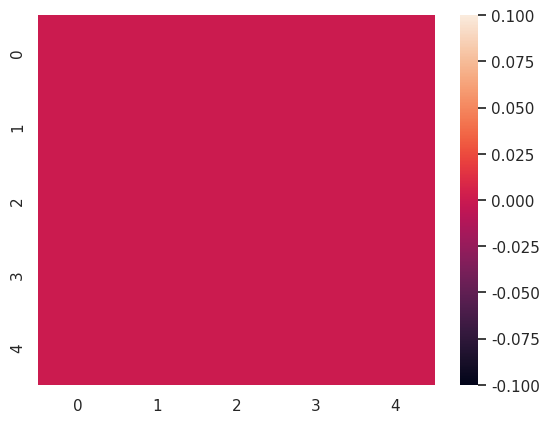

Write Python code to recreate this figure.
import numpy as np
import random
import matplotlib.pyplot as plt
import seaborn as sns; sns.set()

SIZE = 5
SURVIVAL = {1:0.8, 2:0.8}
MATING = 0.85
EMPTY_CELLS = 0.2


def rand_neumann(mat, i, j, offspring):
    """
    Return a random neighbour from the neumann's neighbourhood.
    Only if neighbor has offspring.
    """

    neighbors = []
    neighbors_inds = []
    try:
        if not ((i - 1) < 0):
            if offspring[i-1][j] > 0:
                neighbors.append(mat[i-1][j])
                neighbors_inds.append((i-1, j))
    except:
        pass


    try:
        if not((j - 1) < 0):
            if offspring[i][j-1] > 0:
                neighbors.append(mat[i][j-1])
                neighbors_inds.append((i, j-1))
    except:
        pass


    try:
        if offspring[i+1][j] > 0:
            neighbors.append(mat[i+1][j])
            neighbors_inds.append((i+1, j))

    except:
        pass

    try:
        if offspring[i][j+1] > 0:
            neighbors.append(mat[i][j+1])
            neighbors_inds.append((i, j+1))
    except:
        pass

    return neighbors_inds


def initialise():
    size = SIZE

    # create grids randomly

    # create habitat grid
    grid = np.random.randint(low=1,high=3,size=(size,size))

    # create allele grids
    grid_a = np.random.randint(low=1, high=3,size=(size,size))
    grid_b = np.random.randint(low=1, high=3,size=(size,size))

    # oeps toch een for loop
    for i in range(len(grid_a)):
        for j in range(len(grid_a[0])):
            r = np.random.uniform(0, 1)
            if r < EMPTY_CELLS:
                grid_a[i][j] = 0
                grid_b[i][j] = 0


    return grid, grid_a, grid_b

def survival(grids):
    grid, grid_a, grid_b = grids
    for i in range(len(grid)):
        for j in range(len(grid[0])):
            # if empty cell, continue
            if grid_a[i][j] == 0:
                continue

            # get chance
            if not grid[i][j] == grid_a[i][j]:
                chance = 1 - SURVIVAL[grid_a[i][j]]
            else:
                chance = SURVIVAL[grid_a[i][j]]

            # draw number
            r = np.random.uniform(0, 1)

            # death event
            if r > chance:
                grid_a[i][j] = 0
                grid_b[i][j] = 0

    grids = [grid, grid_a, grid_b]
    return grids

def mating(grids):
    S1ab, S1Ab, S1aB, S1AB, S2ab, S2Ab, S2aB, S2AB = 0, 0, 0, 0, 0, 0, 0, 0
    grid, grid_a, grid_b = grids

    # Loop over variables to assign into mating pools
    for i in range(len(grid)):
        for j in range(len(grid[0])):
            p = np.random.uniform(0, 1)
            if grid_a[j][i] == 0 & grid_b[j][i] == 0:
                continue

            elif grid_a[j][i] == 1 & grid_b[j][i] == 1:

                if p < MATING:
                    S1ab += 1
                else:
                    S2ab += 1

            elif grid_a[j][i] == 1 & grid_b[j][i] == 2:

                if p < MATING:
                    S2aB += 1
                else:
                    S1aB += 1

            elif grid_a[j][i] == 2 & grid_b[j][i] == 1:

                if p < MATING:
                    S1Ab += 1
                else:
                    S2Ab += 1

            elif grid_a[j][i] == 2 & grid_b[j][i] == 2:
                if p < MATING:
                    S2AB += 1
                else:
                    S1AB += 1

    # Total mating pool sizes
    S1 = S1ab + S1Ab + S1aB + S1AB
    S2 = S2ab + S2Ab + S2aB + S2AB

    # Rearrange S variables to permute for the probabilities formula
    Sab = (S1, S2, S1ab, S1Ab, S1aB, S1AB, S2ab, S2Ab, S2aB, S2AB)
    SAb = (S1, S2, S1Ab, S1ab, S1AB, S1aB, S2Ab, S2ab, S2AB, S2aB)
    SaB = (S1, S2, S1aB, S1AB, S1ab, S1Ab, S2aB, S2AB, S2ab, S2Ab)
    SAB = (S1, S2, S1AB, S1aB, S1Ab, S1ab, S2AB, S2aB, S2Ab, S2ab)

    p_matrix = [probabilities(Sab), probabilities(SaB),
                        probabilities(SAb), probabilities(SAB)]

    # Loop over grid and create offspring matrix
    offspring_a = np.zeros((SIZE, SIZE))
    offspring_b = np.zeros((SIZE, SIZE))
    for i in range(len(grid)):
        for j in range(len(grid[0])):

            p = np.random.uniform(0, 1)
            if grid_a[j][i] == 0 & grid_b[j][i] == 0:
                offspring_a[j][i] = 0
                offspring_b[j][i] = 0

            elif grid_a[j][i] == 1 & grid_b[j][i] == 1:
                p1, p2, p3, p4 = p_matrix[0]
                if p < p1:
                    offspring_a[j][i] = 1
                    offspring_b[j][i] = 1
                elif p < p1 + p2:
                    offspring_a[j][i] = 2
                    offspring_b[j][i] = 2
                elif p < p1 + p2 + p3:
                    offspring_a[j][i] = 1
                    offspring_b[j][i] = 2
                else:
                    offspring_a[j][i] = 2
                    offspring_b[j][i] = 2

            elif grid_a[j][i] == 1 & grid_b[j][i] == 2:
                p1, p2, p3, p4 = p_matrix[1]
                if p < p1:
                    offspring_a[j][i] = 1
                    offspring_b[j][i] = 2
                elif p < p1 + p2:
                    offspring_a[j][i] = 2
                    offspring_b[j][i] = 2
                elif p < p1 + p2 + p3:
                    offspring_a[j][i] = 1
                    offspring_b[j][i] = 1
                else:
                    offspring_a[j][i] = 2
                    offspring_b[j][i] = 1

            elif grid_a[j][i] == 2 & grid_b[j][i] == 1:
                p1, p2, p3, p4 = p_matrix[2]
                if p < p1:
                    offspring_a[j][i] = 2
                    offspring_b[j][i] = 2
                elif p < p1 + p2:
                    offspring_a[j][i] = 1
                    offspring_b[j][i] = 1
                elif p < p1 + p2 + p3:
                    offspring_a[j][i] = 2
                    offspring_b[j][i] = 2
                else:
                    offspring_a[j][i] = 1
                    offspring_b[j][i] = 2

            elif grid_a[j][i] == 2 & grid_b[j][i] == 2:
                p1, p2, p3, p4 = p_matrix[3]
                if p < p1:
                    offspring_a[j][i] = 2
                    offspring_b[j][i] = 2
                elif p < p1 + p2:
                    offspring_a[j][i] = 1
                    offspring_b[j][i] = 2
                elif p < p1 + p2 + p3:
                    offspring_a[j][i] = 2
                    offspring_b[j][i] = 1
                else:
                    offspring_a[j][i] = 1
                    offspring_b[j][i] = 1

    # offspring_a = np.array([[0,0,1], [0,0,2], [2,1,0]])
    # offspring_b = np.array([[0,0,1], [0,0,1], [1,1,0]])
    # grids.append(offspring_a)
    # grids.append(offspring_b)
    # return grids

    grids.append(offspring_a)
    grids.append(offspring_b)
    return grids

# Calculates probabilities
def probabilities(S):

    try:
        p1 = ((MATING/S[0])*(S[2]+.5*S[3]+.5*S[4]+.25*S[5])+((1-MATING)/S[1])
              *(S[6]+.5*S[7]+.5*S[8]+.25*S[9]))
    except:
        p1 = 0

    try:
        p2 = (MATING/(2*S[0]))*(S[3]+.5*S[5])+((1-MATING)/(2*S[1]))*(S[7]+.5*S[9])
    except:
        p2 = 0

    try:
        p3 = (MATING/(2*S[0]))*(S[4]+.5*S[5])+((1-MATING)/(2*S[1]))*(S[8]+.5*S[9])
    except:
        p3 = 0

    try:
        p4 = (MATING/(4*S[0]))*(S[5]) + ((1-MATING)/(4*S[1]))*(S[9])
    except:
        p4 = 0

    return p1, p2, p3, p4

def dispersal(grids):
    """
    Places offspring in empty positions in the grid
    """
    grid, grid_a, grid_b, offspring_a, offspring_b = grids

    for row in range(len(grid)):
        for col in range(len(grid[0])):

            # vind lege cel
            if grid_a[row][col] == 0:

                # get neighbors with offspring (von neumann)
                neighbors_inds = rand_neumann(grid_a, row, col, offspring_a)

                # als maar 1 neighbor: plaats deze in de cel
                if len(neighbors_inds) == 1:
                    neigh = neighbors_inds[0]
                    x = neigh[0]
                    y = neigh[1]

                    # plaats offspring in lege cel
                    grid_a[row][col] = offspring_a[x][y]
                    grid_b[row][col] = offspring_b[x][y]

                    # verwijder offspring
                    offspring_a[x][y] = 0
                    offspring_b[x][y] = 0


                # kies random offspring van de neigbors
                elif not len(neighbors_inds) == 0:
                    rand_ind = random.randint(0, len(neighbors_inds) - 1)
                    chosen_neigh = neighbors_inds[rand_ind]
                    x = chosen_neigh[0]
                    y = chosen_neigh[1]

                    # plaats offspring in lege cel
                    grid_a[row][col] = offspring_a[x][y]
                    grid_b[row][col] = offspring_b[x][y]

                    # verwijder offspring
                    offspring_a[x][y] = 0
                    offspring_b[x][y] = 0


    grids = [grid, grid_a, grid_b]
    return grids
def make_plot(grids):

    grid, grid_a, grid_b = grids

    figure = np.zeros((SIZE, SIZE))
    for row in range(len(grid[0])):
        for col in range(len(grid[0])):
            if grid_a[row][col] == 1:
                if grid_b[row][col] == 1:
                    figure[row][col] = 1
                elif grid_b[row][col] == 2:
                    figure[row][col] = 2
            elif grid_a[row][col] == 2:
                if grid_b[row][col] == 1:
                    figure[row][col] = 3
                elif grid_b[row][col] == 2:
                    figure[row][col] = 4

    ax = sns.heatmap(figure)
    plt.show()

    return figure

# fake data
# grid = np.array([[1,1,1], [2,1,2], [2,2,2]])
# grid_a = np.array([[1,1,2], [0,0,2], [2,2,0]])
# grid_b = np.array([[2,2,1], [0,0,1], [2,1,0]])

grid, grid_a, grid_b = initialise()
grids = [grid, grid_a, grid_b]
ones_a = []
ones_b = []
twos_a = []
twos_b = []
for i in range(1000):
    grids = survival(grids)

    # let op, output hier zijn 5 elementen
    grids = mating(grids)

    # en hier weer 3
    grids = dispersal(grids)

    grid, grid_a, grid_b = grids
    unique, counts = np.unique(grid_a, return_counts=True)
    #
    # print(np.asarray((unique, counts)).T)
    # unique, counts = np.unique(grid_b, return_counts=True)
    #
    # print(np.asarray((unique, counts)).T)

make_plot(grids)
